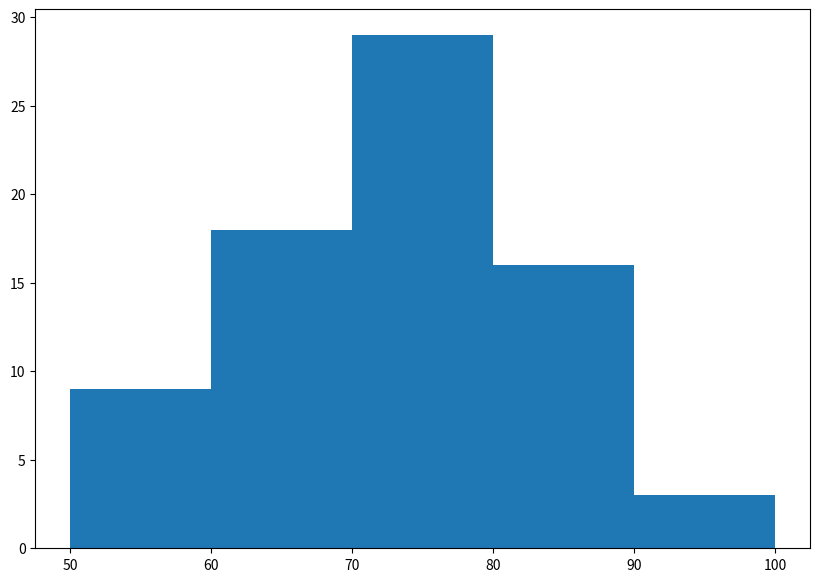
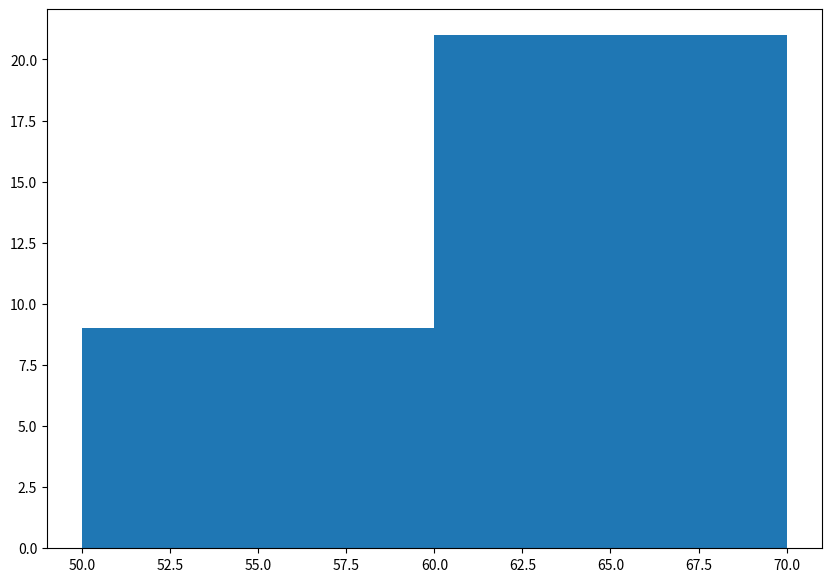
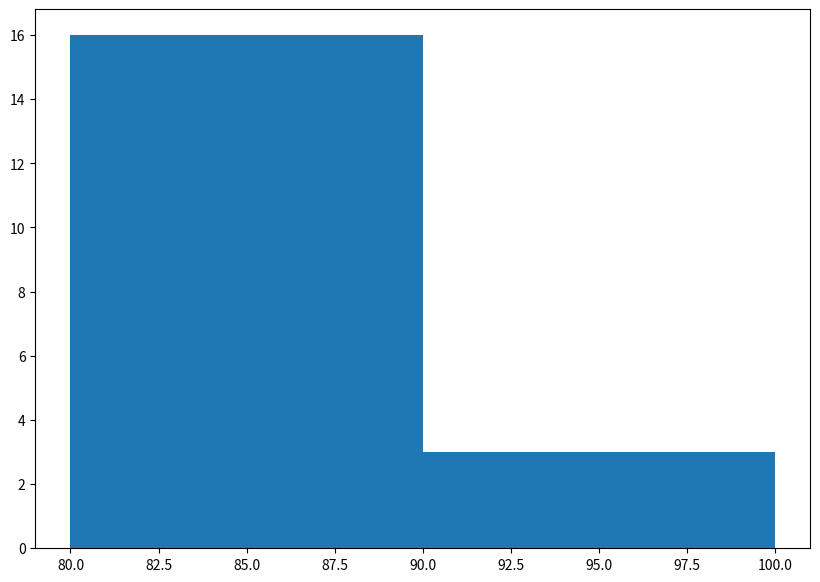

The script that saved these images, in order:
from matplotlib import pyplot as plt
import numpy as np

dataset=[79, 71, 89, 57, 76, 64, 82, 82, 67, 80, 81, 65, 73, 79, 79, 60, 58, 83, 74, 68, 78, 80, 78, 81, 76, 65, 70, 76, 58, 82, 59, 73, 72, 79, 87, 63, 74, 90, 69, 70, 83, 76, 61, 66, 71, 60, 57, 81, 57, 65, 81, 78, 77, 81, 81, 63, 71, 66, 56, 62, 75, 64, 74, 74, 70, 71, 56, 69, 63, 72, 81, 54, 72, 91, 92]
a = np.array(dataset)

#normal distribution
fig, ax = plt.subplots(figsize =(10, 7))
ax.hist(a, bins = [50,60,70,80,90,100])
plt.show()

#left-skewed distribution
fig, ax = plt.subplots(figsize =(10, 7))
ax.hist(a, bins = [50,60,70])
plt.show()

#right-skewed distribution
fig, ax = plt.subplots(figsize =(10, 7))
ax.hist(a, bins = [80,90,100])
plt.show()

